Photos from the image-classification dataset "chess_dataset" in the GitHub repository ShyEagle21/Practice. Its 2 classes are: insufficient material, sufficient material.

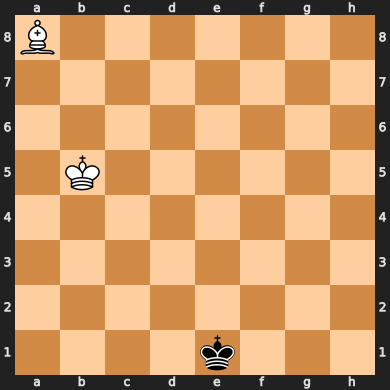
Label: insufficient material

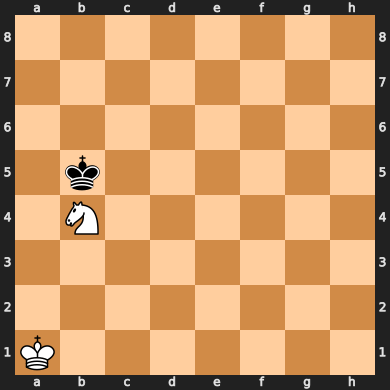
Label: insufficient material

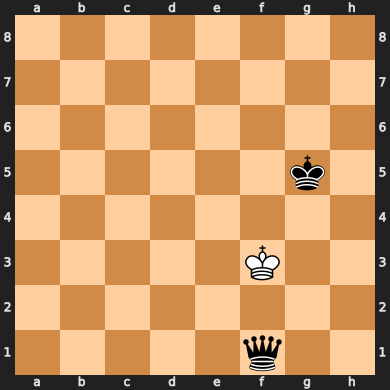
Label: sufficient material

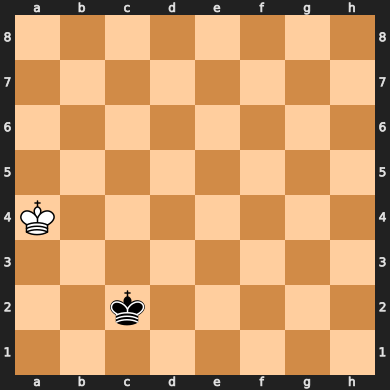
Label: insufficient material

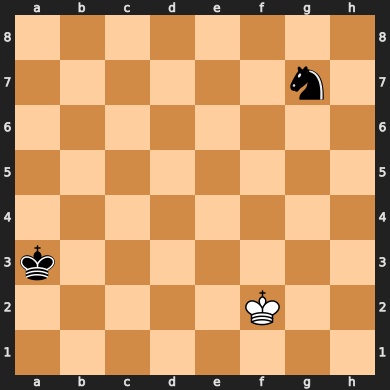
Label: insufficient material

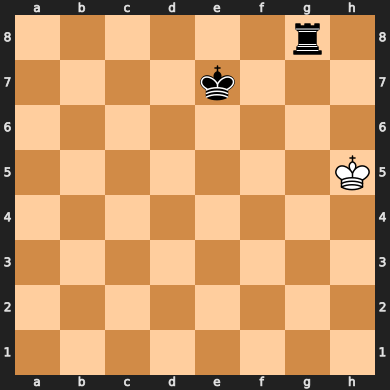
Label: sufficient material
